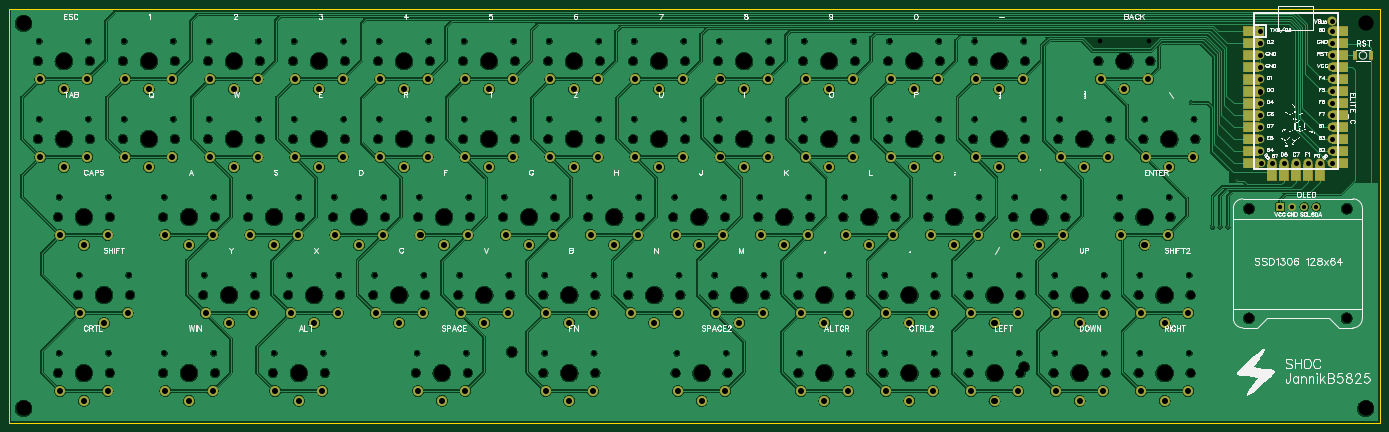
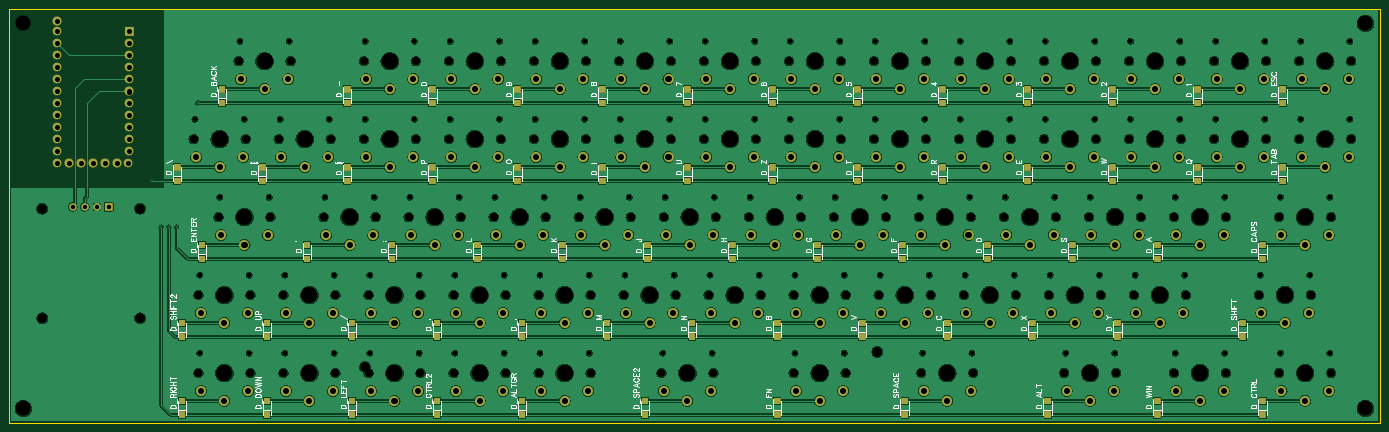
Circuit board: 11 layer files. Board 290.0 x 87.5 mm.
- drill: Drill_NPTH_Through.DRL (5363 bytes)
- drill: Drill_PTH_Through.DRL (7647 bytes)
- outline: Gerber_BoardOutlineLayer.GKO (531 bytes)
- bottom_copper: Gerber_BottomLayer.GBL (739029 bytes)
- paste: Gerber_BottomPasteMaskLayer.GBP (13410 bytes)
- bottom_silk: Gerber_BottomSilkscreenLayer.GBO (62540 bytes)
- bottom_mask: Gerber_BottomSolderMaskLayer.GBS (19669 bytes)
- top_copper: Gerber_TopLayer.GTL (632359 bytes)
- paste: Gerber_TopPasteMaskLayer.GTP (3584 bytes)
- top_silk: Gerber_TopSilkscreenLayer.GTO (83943 bytes)
- top_mask: Gerber_TopSolderMaskLayer.GTS (9843 bytes)

=== drill: Drill_NPTH_Through.DRL ===
M48
METRIC,LZ,000.000
;FILE_FORMAT=3:3
;TYPE=NON_PLATED
;Layer: NPTH_Through
;EasyEDA v6.5.1, 2022-07-13 07:01:50
;5ba7d446201f4704a459628eea357821,d603b60474844c32a05bd641800ef4e1,10
;Gerber Generator version 0.2
;Holesize 1 = 0.991 mm
T01C0.991
;Holesize 2 = 1.702 mm
T02C1.702
;Holesize 3 = 2.032 mm
T03C2.032
;Holesize 4 = 3.200 mm
T04C3.200
;Holesize 5 = 3.430 mm
T05C3.430
%
G05
G90
T01
X203221Y095200
X192781Y095200
X041219Y095200
X030779Y095200
X059220Y095200
X048780Y095200
X077219Y095200
X066779Y095200
X095220Y095200
X084780Y095200
X113221Y095200
X102781Y095200
X131219Y095200
X120779Y095200
X149220Y095200
X138780Y095200
X167221Y095200
X156781Y095200
X185220Y095200
X174780Y095200
X229720Y062201
X219280Y062201
X184219Y045701
X173779Y045701
X221219Y095200
X210779Y095200
X202220Y045701
X191780Y045701
X220221Y045701
X209781Y045701
X211719Y062201
X201280Y062201
X049721Y062201
X039281Y062201
X072969Y029201
X062529Y029201
X184219Y029201
X173779Y029201
X130221Y045701
X119781Y045701
X247719Y095200
X237279Y095200
X094219Y045701
X083779Y045701
X027470Y062201
X017030Y062201
X027470Y029201
X017030Y029201
X202220Y029201
X191780Y029201
X085720Y062201
X075280Y062201
X238219Y029201
X227779Y029201
X077219Y078701
X066779Y078701
X251971Y062201
X241531Y062201
X023221Y095200
X012781Y095200
X103721Y062201
X093281Y062201
X130221Y029201
X119781Y029201
X121720Y062201
X111280Y062201
X139721Y062201
X129281Y062201
X167221Y078701
X156781Y078701
X157719Y062201
X147279Y062201
X175720Y062201
X165280Y062201
X193721Y062201
X183281Y062201
X220221Y029201
X209781Y029201
X166220Y045701
X155780Y045701
X148219Y045701
X137780Y045701
X185220Y078701
X174780Y078701
X203221Y078701
X192781Y078701
X041219Y078701
X030779Y078701
X095220Y078701
X084780Y078701
X256220Y029201
X245780Y029201
X067719Y062201
X057279Y062201
X031720Y045701
X021280Y045701
X256220Y045701
X245780Y045701
X103221Y029201
X092781Y029201
X158219Y029201
X147779Y029201
X113221Y078701
X102781Y078701
X023221Y078701
X012781Y078701
X149220Y078701
X138780Y078701
X238219Y045701
X227779Y045701
X112220Y045701
X101780Y045701
X059220Y078701
X048780Y078701
X049721Y029201
X039281Y029201
X076221Y045701
X065781Y045701
X058220Y045701
X047780Y045701
X131219Y078701
X120779Y078701
X257221Y078701
X246781Y078701
X221219Y078701
X210779Y078701
X239220Y078701
X228780Y078701
T02
X192501Y091001
X203501Y091001
X030499Y091001
X041500Y091001
X048500Y091001
X059501Y091001
X066499Y091001
X077499Y091001
X084500Y091001
X095500Y091001
X102501Y091001
X113501Y091001
X120499Y091001
X131499Y091001
X138500Y091001
X149500Y091001
X156501Y091001
X167501Y091001
X174500Y091001
X185500Y091001
X219000Y058001
X230001Y058001
X173499Y041501
X184499Y041501
X210499Y091001
X221499Y091001
X191500Y041501
X202500Y041501
X209501Y041501
X220501Y041501
X200999Y058001
X212000Y058001
X039001Y058001
X050001Y058001
X062249Y025001
X073250Y025001
X173499Y025001
X184499Y025001
X119501Y041501
X130501Y041501
X236999Y091001
X247999Y091001
X083499Y041501
X094499Y041501
X016750Y058001
X027751Y058001
X016750Y025001
X027751Y025001
X191500Y025001
X202500Y025001
X075000Y058001
X086000Y058001
X227499Y025001
X238499Y025001
X066499Y074501
X077499Y074501
X241251Y058001
X252251Y058001
X012501Y091001
X023501Y091001
X093001Y058001
X104001Y058001
X119501Y025001
X130501Y025001
X111000Y058001
X122000Y058001
X129001Y058001
X140001Y058001
X156501Y074501
X167501Y074501
X146999Y058001
X157999Y058001
X165000Y058001
X176000Y058001
X183001Y058001
X194001Y058001
X209501Y025001
X220501Y025001
X155500Y041501
X166501Y041501
X137499Y041501
X148500Y041501
X174500Y074501
X185500Y074501
X192501Y074501
X203501Y074501
X030499Y074501
X041500Y074501
X084500Y074501
X095500Y074501
X245500Y025001
X256500Y025001
X056999Y058001
X067999Y058001
X021000Y041501
X032000Y041501
X245500Y041501
X256500Y041501
X092501Y025001
X103501Y025001
X147499Y025001
X158500Y025001
X102501Y074501
X113501Y074501
X012501Y074501
X023501Y074501
X138500Y074501
X149500Y074501
X227499Y041501
X238499Y041501
X101500Y041501
X112500Y041501
X048500Y074501
X059501Y074501
X039001Y025001
X050001Y025001
X065501Y041501
X076501Y041501
X047500Y041501
X058500Y041501
X120499Y074501
X131499Y074501
X246501Y074501
X257501Y074501
X210499Y074501
X221499Y074501
X228500Y074501
X239500Y074501
T03
X268859Y036576
X289560Y036576
X268859Y059776
X289560Y059776
X112776Y029464
X221234Y026289
T04
X293544Y017478
X293544Y098981
X009477Y098981
X009477Y017478
T05
X198001Y091001
X035999Y091001
X054000Y091001
X071999Y091001
X090000Y091001
X108001Y091001
X125999Y091001
X144000Y091001
X162001Y091001
X180000Y091001
X224500Y058001
X178999Y041501
X215999Y091001
X197000Y041501
X215001Y041501
X206499Y058001
X044501Y058001
X067749Y025001
X178999Y025001
X125001Y041501
X242499Y091001
X088999Y041501
X022250Y058001
X022250Y025001
X197000Y025001
X080500Y058001
X232999Y025001
X071999Y074501
X246751Y058001
X018001Y091001
X098501Y058001
X125001Y025001
X116500Y058001
X134501Y058001
X162001Y074501
X152499Y058001
X170500Y058001
X188501Y058001
X215001Y025001
X161000Y041501
X142999Y041501
X180000Y074501
X198001Y074501
X035999Y074501
X090000Y074501
X251000Y025001
X062499Y058001
X026500Y041501
X251000Y041501
X098001Y025001
X152999Y025001
X108001Y074501
X018001Y074501
X144000Y074501
X232999Y041501
X107000Y041501
X054000Y074501
X044501Y025001
X071001Y041501
X053000Y041501
X125999Y074501
X252001Y074501
X215999Y074501
X234000Y074501
M30

=== drill: Drill_PTH_Through.DRL (7647 bytes, source withheld) ===
=== outline: Gerber_BoardOutlineLayer.GKO ===
G04 Layer: BoardOutlineLayer*
G04 EasyEDA v6.5.1, 2022-07-13 07:01:50*
G04 5ba7d446201f4704a459628eea357821,d603b60474844c32a05bd641800ef4e1,10*
G04 Gerber Generator version 0.2*
G04 Scale: 100 percent, Rotated: No, Reflected: No *
G04 Dimensions in millimeters *
G04 leading zeros omitted , absolute positions ,4 integer and 5 decimal *
%FSLAX45Y45*%
%MOMM*%

%ADD10C,0.2540*%
D10*
X649986Y10199878D02*
G01*
X29649927Y10199878D01*
X29649927Y10199878D01*
X29649927Y1450086D01*
X649986Y1450086D01*
X649986Y10199878D01*

%LPD*%
M02*

=== bottom_copper: Gerber_BottomLayer.GBL (739029 bytes, source omitted) ===
=== paste: Gerber_BottomPasteMaskLayer.GBP (13410 bytes, source omitted) ===
=== bottom_silk: Gerber_BottomSilkscreenLayer.GBO (62540 bytes, source omitted) ===
=== bottom_mask: Gerber_BottomSolderMaskLayer.GBS (19669 bytes, source omitted) ===
=== top_copper: Gerber_TopLayer.GTL (632359 bytes, source omitted) ===
=== paste: Gerber_TopPasteMaskLayer.GTP ===
G04 Layer: TopPasteMaskLayer*
G04 EasyEDA v6.5.1, 2022-07-13 07:01:50*
G04 5ba7d446201f4704a459628eea357821,d603b60474844c32a05bd641800ef4e1,10*
G04 Gerber Generator version 0.2*
G04 Scale: 100 percent, Rotated: No, Reflected: No *
G04 Dimensions in millimeters *
G04 leading zeros omitted , absolute positions ,4 integer and 5 decimal *
%FSLAX45Y45*%
%MOMM*%

%ADD10C,0.0001*%

%LPD*%
G36*
X27099153Y9828182D02*
G01*
X27099153Y9628182D01*
X26774134Y9628182D01*
X26774134Y9828182D01*
G37*
G36*
X27099153Y9574182D02*
G01*
X27099153Y9374182D01*
X26774134Y9374182D01*
X26774134Y9574182D01*
G37*
G36*
X27099153Y9320182D02*
G01*
X27099153Y9120182D01*
X26774134Y9120182D01*
X26774134Y9320182D01*
G37*
G36*
X27099153Y9066182D02*
G01*
X27099153Y8866182D01*
X26774134Y8866182D01*
X26774134Y9066182D01*
G37*
G36*
X27099153Y8812182D02*
G01*
X27099153Y8612182D01*
X26774134Y8612182D01*
X26774134Y8812182D01*
G37*
G36*
X27099153Y8558182D02*
G01*
X27099153Y8358182D01*
X26774134Y8358182D01*
X26774134Y8558182D01*
G37*
G36*
X27099153Y8304182D02*
G01*
X27099153Y8104182D01*
X26774134Y8104182D01*
X26774134Y8304182D01*
G37*
G36*
X27099153Y8050182D02*
G01*
X27099153Y7850182D01*
X26774134Y7850182D01*
X26774134Y8050182D01*
G37*
G36*
X27099153Y7796182D02*
G01*
X27099153Y7596182D01*
X26774134Y7596182D01*
X26774134Y7796182D01*
G37*
G36*
X27099153Y7542182D02*
G01*
X27099153Y7342182D01*
X26774134Y7342182D01*
X26774134Y7542182D01*
G37*
G36*
X27099153Y7288182D02*
G01*
X27099153Y7088182D01*
X26774134Y7088182D01*
X26774134Y7288182D01*
G37*
G36*
X27099153Y7034182D02*
G01*
X27099153Y6834182D01*
X26774134Y6834182D01*
X26774134Y7034182D01*
G37*
G36*
X28978753Y7034182D02*
G01*
X28978753Y6834182D01*
X28653734Y6834182D01*
X28653734Y7034182D01*
G37*
G36*
X28978753Y7288182D02*
G01*
X28978753Y7088182D01*
X28653734Y7088182D01*
X28653734Y7288182D01*
G37*
G36*
X28978753Y7542182D02*
G01*
X28978753Y7342182D01*
X28653734Y7342182D01*
X28653734Y7542182D01*
G37*
G36*
X28978753Y7796182D02*
G01*
X28978753Y7596182D01*
X28653734Y7596182D01*
X28653734Y7796182D01*
G37*
G36*
X28978753Y8050182D02*
G01*
X28978753Y7850182D01*
X28653734Y7850182D01*
X28653734Y8050182D01*
G37*
G36*
X28978753Y8304182D02*
G01*
X28978753Y8104182D01*
X28653734Y8104182D01*
X28653734Y8304182D01*
G37*
G36*
X28978753Y8558182D02*
G01*
X28978753Y8358182D01*
X28653734Y8358182D01*
X28653734Y8558182D01*
G37*
G36*
X28978753Y8812182D02*
G01*
X28978753Y8612182D01*
X28653734Y8612182D01*
X28653734Y8812182D01*
G37*
G36*
X28978753Y9066182D02*
G01*
X28978753Y8866182D01*
X28653734Y8866182D01*
X28653734Y9066182D01*
G37*
G36*
X28978753Y9320182D02*
G01*
X28978753Y9120182D01*
X28653734Y9120182D01*
X28653734Y9320182D01*
G37*
G36*
X28978753Y9574182D02*
G01*
X28978753Y9374182D01*
X28653734Y9374182D01*
X28653734Y9574182D01*
G37*
G36*
X28978753Y9828182D02*
G01*
X28978753Y9628182D01*
X28653734Y9628182D01*
X28653734Y9828182D01*
G37*
G36*
X27268444Y6906191D02*
G01*
X27468443Y6906191D01*
X27468443Y6581173D01*
X27268444Y6581198D01*
G37*
G36*
X27522444Y6906191D02*
G01*
X27722443Y6906191D01*
X27722443Y6581173D01*
X27522444Y6581198D01*
G37*
G36*
X27776444Y6906191D02*
G01*
X27976443Y6906191D01*
X27976443Y6581173D01*
X27776444Y6581198D01*
G37*
G36*
X28030444Y6906191D02*
G01*
X28230443Y6906191D01*
X28230443Y6581173D01*
X28030444Y6581198D01*
G37*
G36*
X28284444Y6906191D02*
G01*
X28484443Y6906191D01*
X28484443Y6581173D01*
X28284444Y6581198D01*
G37*
G36*
X29428902Y9305198D02*
G01*
X29508902Y9305198D01*
X29508902Y9135198D01*
X29428902Y9135198D01*
G37*
G36*
X29088897Y9305198D02*
G01*
X29168897Y9305198D01*
X29168897Y9135198D01*
X29088897Y9135198D01*
G37*
M02*

=== top_silk: Gerber_TopSilkscreenLayer.GTO (83943 bytes, source omitted) ===
=== top_mask: Gerber_TopSolderMaskLayer.GTS (9843 bytes, source omitted) ===
